Photos from the image-classification dataset "Potato Leaf Disease" in the GitHub repository rifqicharisma/Belajar_Ai. Its 3 classes are: early blight, healthy, late blight.

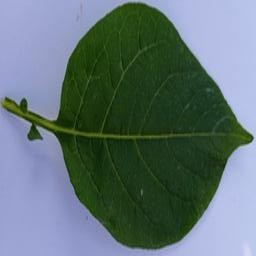
Label: healthy

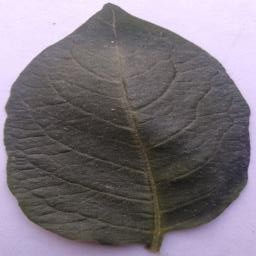
Label: healthy

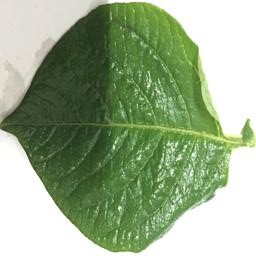
Label: healthy

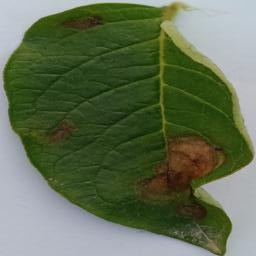
Label: late blight

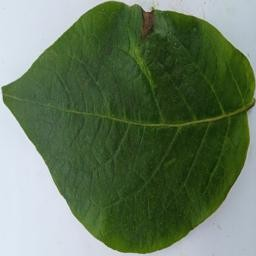
Label: late blight

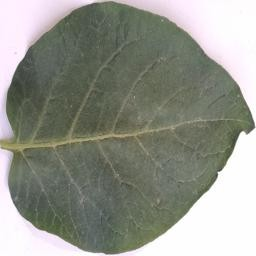
Label: healthy
